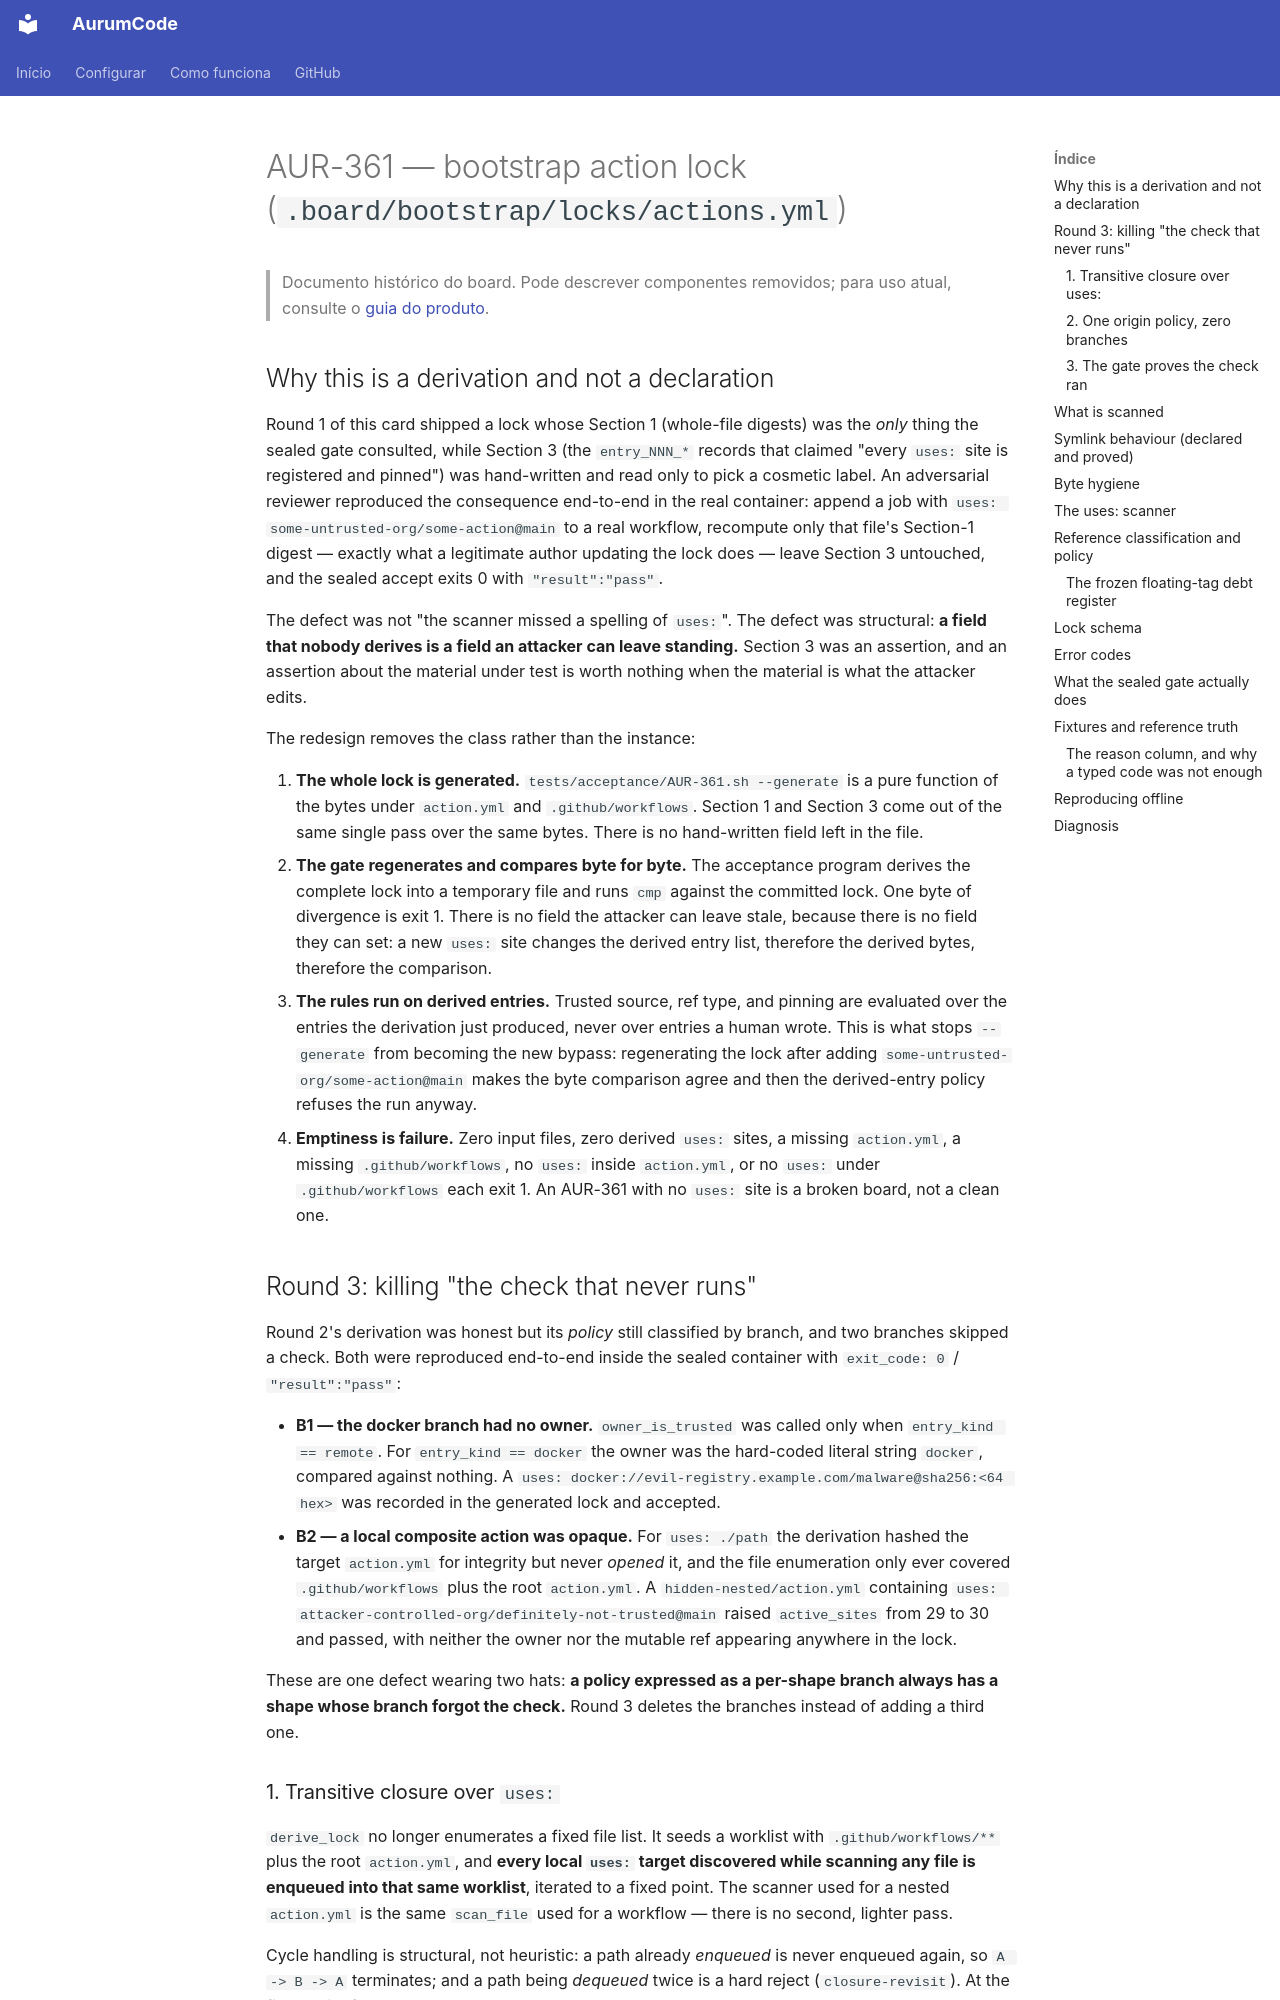

repository: Mpaape/AurumCode · page: specs/AUR-361/index.html · generator: mkdocs

# AUR-361 — bootstrap action lock (`.board/bootstrap/locks/actions.yml`)

> Documento histórico do board. Pode descrever componentes removidos; para uso atual, consulte o [guia do produto](../README.md).

## Why this is a derivation and not a declaration

Round 1 of this card shipped a lock whose Section 1 (whole-file digests) was
the *only* thing the sealed gate consulted, while Section 3 (the `entry_NNN_*`
records that claimed "every `uses:` site is registered and pinned") was
hand-written and read only to pick a cosmetic label. An adversarial reviewer
reproduced the consequence end-to-end in the real container: append a job with
`uses: some-untrusted-org/some-action@main` to a real workflow, recompute only
that file's Section-1 digest — exactly what a legitimate author updating the
lock does — leave Section 3 untouched, and the sealed accept exits 0 with
`"result":"pass"`.

The defect was not "the scanner missed a spelling of `uses:`". The defect was
structural: **a field that nobody derives is a field an attacker can leave
standing.** Section 3 was an assertion, and an assertion about the material
under test is worth nothing when the material is what the attacker edits.

The redesign removes the class rather than the instance:

1. **The whole lock is generated.** `tests/acceptance/AUR-361.sh --generate`
   is a pure function of the bytes under `action.yml` and `.github/workflows`.
   Section 1 and Section 3 come out of the same single pass over the same
   bytes. There is no hand-written field left in the file.
2. **The gate regenerates and compares byte for byte.** The acceptance program
   derives the complete lock into a temporary file and runs `cmp` against the
   committed lock. One byte of divergence is exit 1. There is no field the
   attacker can leave stale, because there is no field they can set: a new
   `uses:` site changes the derived entry list, therefore the derived bytes,
   therefore the comparison.
3. **The rules run on derived entries.** Trusted source, ref type, and
   pinning are evaluated over the entries the derivation just produced, never
   over entries a human wrote. This is what stops `--generate` from becoming
   the new bypass: regenerating the lock after adding
   `some-untrusted-org/some-action@main` makes the byte comparison agree and
   then the derived-entry policy refuses the run anyway.
4. **Emptiness is failure.** Zero input files, zero derived `uses:` sites, a
   missing `action.yml`, a missing `.github/workflows`, no `uses:` inside
   `action.yml`, or no `uses:` under `.github/workflows` each exit 1. An
   AUR-361 with no `uses:` site is a broken board, not a clean one.

## Round 3: killing "the check that never runs"

Round 2's derivation was honest but its *policy* still classified by branch,
and two branches skipped a check. Both were reproduced end-to-end inside the
sealed container with `exit_code: 0` / `"result":"pass"`:

* **B1 — the docker branch had no owner.** `owner_is_trusted` was called only
  when `entry_kind == remote`. For `entry_kind == docker` the owner was the
  hard-coded literal string `docker`, compared against nothing. A
  `uses: docker://evil-registry.example.com/malware@sha256:<64 hex>` was
  recorded in the generated lock and accepted.
* **B2 — a local composite action was opaque.** For `uses: ./path` the
  derivation hashed the target `action.yml` for integrity but never *opened*
  it, and the file enumeration only ever covered `.github/workflows` plus the
  root `action.yml`. A `hidden-nested/action.yml` containing
  `uses: attacker-controlled-org/definitely-not-trusted@main` raised
  `active_sites` from 29 to 30 and passed, with neither the owner nor the
  mutable ref appearing anywhere in the lock.

These are one defect wearing two hats: **a policy expressed as a per-shape
branch always has a shape whose branch forgot the check.** Round 3 deletes the
branches instead of adding a third one.
